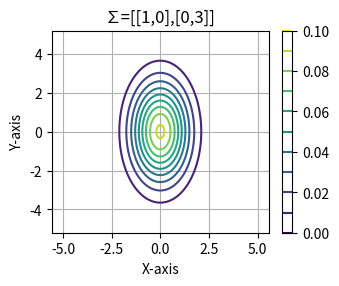

This figure's Python source:
import numpy as np
import matplotlib.pyplot as plt


def multivariate_normal_density(x, mean, cov):
    """
    手动计算多维正态分布的概率密度函数。
    """
    cov = np.array(cov)  # 确保 cov 是 NumPy 数组
    d = len(mean)
    cov_inv = np.linalg.inv(cov)
    cov_det = np.linalg.det(cov)
    norm_factor = 1 / ((2 * np.pi) ** (d / 2) * np.sqrt(cov_det))
    diff = x - mean
    exponent = -0.5 * np.sum(diff @ cov_inv * diff, axis=1)
    return norm_factor * np.exp(exponent)


def plot_multivariate_normal_contours_manual(mean, cov, n_points=100):
    """
    手动计算并绘制二维正态分布概率密度函数的等高线图。
    """
    cov = np.array(cov)  # 确保 cov 是 NumPy 数组
    x = np.linspace(mean[0] - 3 * np.sqrt(cov[0, 0]), mean[0] + 3 * np.sqrt(cov[0, 0]), n_points)
    y = np.linspace(mean[1] - 3 * np.sqrt(cov[1, 1]), mean[1] + 3 * np.sqrt(cov[1, 1]), n_points)
    X, Y = np.meshgrid(x, y)
    points = np.column_stack([X.ravel(), Y.ravel()])
    Z = multivariate_normal_density(points, mean, cov).reshape(X.shape)
    plt.rcParams['savefig.dpi'] = 400
    plt.figure(figsize=(3.5, 2.625))
    contour = plt.contour(X, Y, Z, levels=10, cmap='viridis')
    plt.colorbar(contour)
    plt.title("∑=[[1,0],[0,3]]")
    plt.xlabel("X-axis")
    plt.ylabel("Y-axis")
    plt.axis('equal')
    plt.grid(True)
    plt.show()


# 示例：设置二维正态分布的参数
mean = [0, 0]
cov = [[1, 0], [0, 3]]
plot_multivariate_normal_contours_manual(mean, cov)
